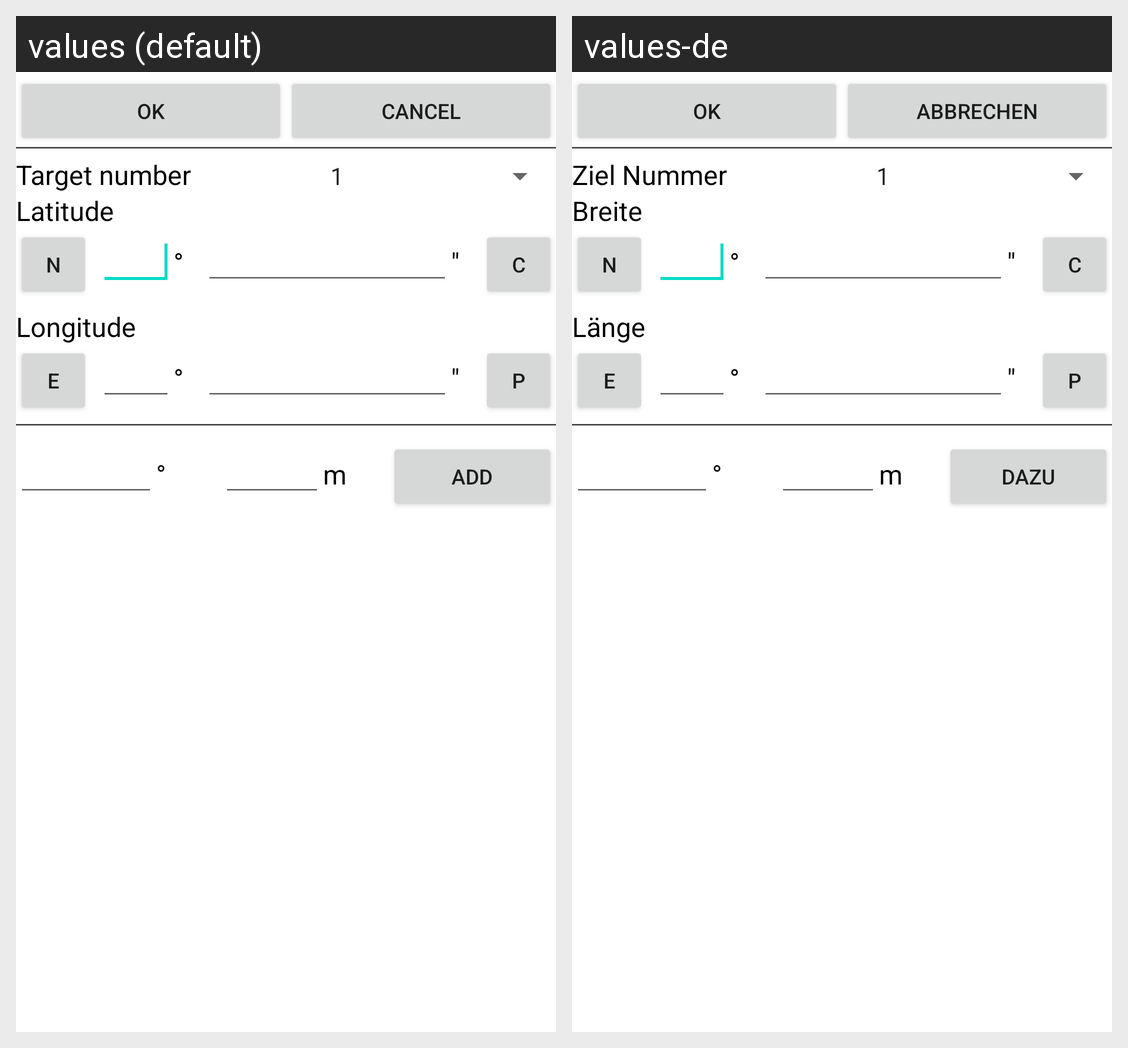

The Android screen above is rendered under two locales of the same app. Produce the string resources it draws, with the default and per-locale values.
Android screen res/layout/target.xml rendered under 2 locales, left to right: values (default), values-de. Device: Nexus 5 (rendered at 1080×1920; each locale shown at half size, 540×960, under a caption strip naming it); theme Theme.MaterialComponents.DayNight.NoActionBar.
Strings drawn on this screen, with the default value and each locale's value (text and hints the layout hard-codes, and strings that could not be matched under every locale, appear in the picture but are not listed):

ok
  values: Ok
  values-de: Ok  [not translated; the default value is used]

cancel
  values: Cancel
  values-de: Abbrechen

target_number
  values: Target number
  values-de: Ziel Nummer

latitude
  values: Latitude
  values-de: Breite

longitude
  values: Longitude
  values-de: Länge

add
  values: Add
  values-de: Dazu
